Run: headless pygame with SDL's dummy video driver; simulated clock (each Clock.tick advances the game by its frame time, no real sleeping); random seed 0; keys injected as events and as key.get_pressed() state; mouse plan: one left click at the window centre at the start of phase 2, then a move to the lower-right quarter at the start of phase 3.
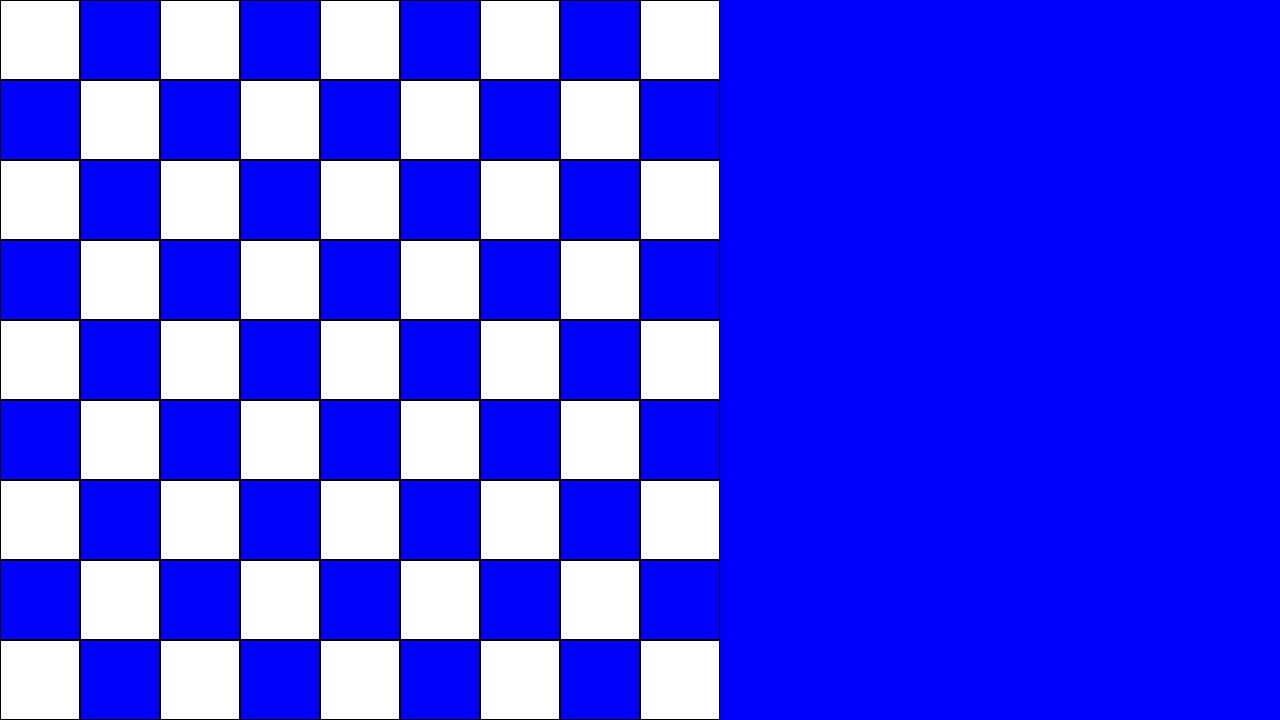
Frame 1 of 4 · flips 1–60 · no input
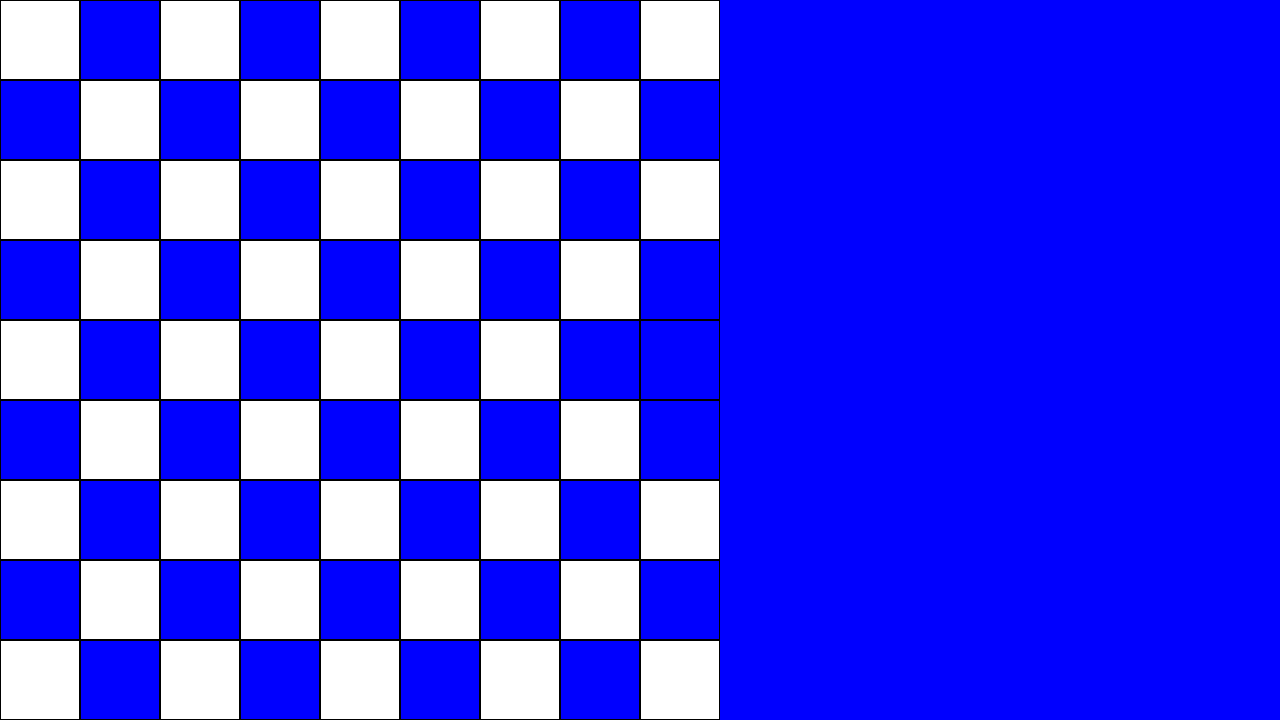
Frame 2 of 4 · flips 61–180 · clicked the window centre · tapped SPACE, RETURN · held RIGHT (→), D
Frame 3 of 4 · flips 181–300 · moved the mouse to the lower-right quarter · held DOWN (↓), S · screen unchanged from frame 2, image omitted
Frame 4 of 4 · flips 301–420 · held LEFT (←), A, UP (↑), W · screen unchanged from frame 3, image omitted

The pygame program that drew these frames:

import pygame

def change_color_square(pos, grid, squares):
    for i in range(81):
        if squares[i].collidepoint(pos):
            grid[i] = (grid[i]+1)%2
            return

pygame.init()
screen = pygame.display.set_mode((1280, 720))
clock = pygame.time.Clock()
running = True

player_pos = pygame.Vector2(screen.get_width() / 2, screen.get_height() / 2)
blockudoku_board = pygame.Rect(0, 0, 720, 720)
blockudoku_squares = []
grid = [i%2 for i in range(81)]

for x in range(9):
    for y in range(9):
        blockudoku_squares.append(pygame.Rect(80*x, 80*y, 80, 80))

while running:
    # poll for events
    # pygame.QUIT event means the user clicked X to close your window
    for event in pygame.event.get():
        if event.type == pygame.QUIT:
            running = False
        
        if event.type == pygame.MOUSEBUTTONUP:
            pos = pygame.mouse.get_pos()
            numBouton = event.button
            if numBouton == 1:
                change_color_square(pos, grid, blockudoku_squares)

    # update the view
    screen.fill("blue")
    #update the view of the grid
    pygame.draw.rect(screen, "black", blockudoku_board)
    for i in range(81):
        if grid[i]==1:
            pygame.draw.rect(screen, "blue", blockudoku_squares[i])
        else:
            pygame.draw.rect(screen, "white", blockudoku_squares[i])
        pygame.draw.rect(screen, "black", blockudoku_squares[i], 1)
    
    #update the view of the moves



    # RENDER YOUR GAME HERE

    # flip() the display to put your work on screen
    pygame.display.flip()

    clock.tick(60)  # limits FPS to 60
    dt = clock.tick(60) / 1000

pygame.quit()
